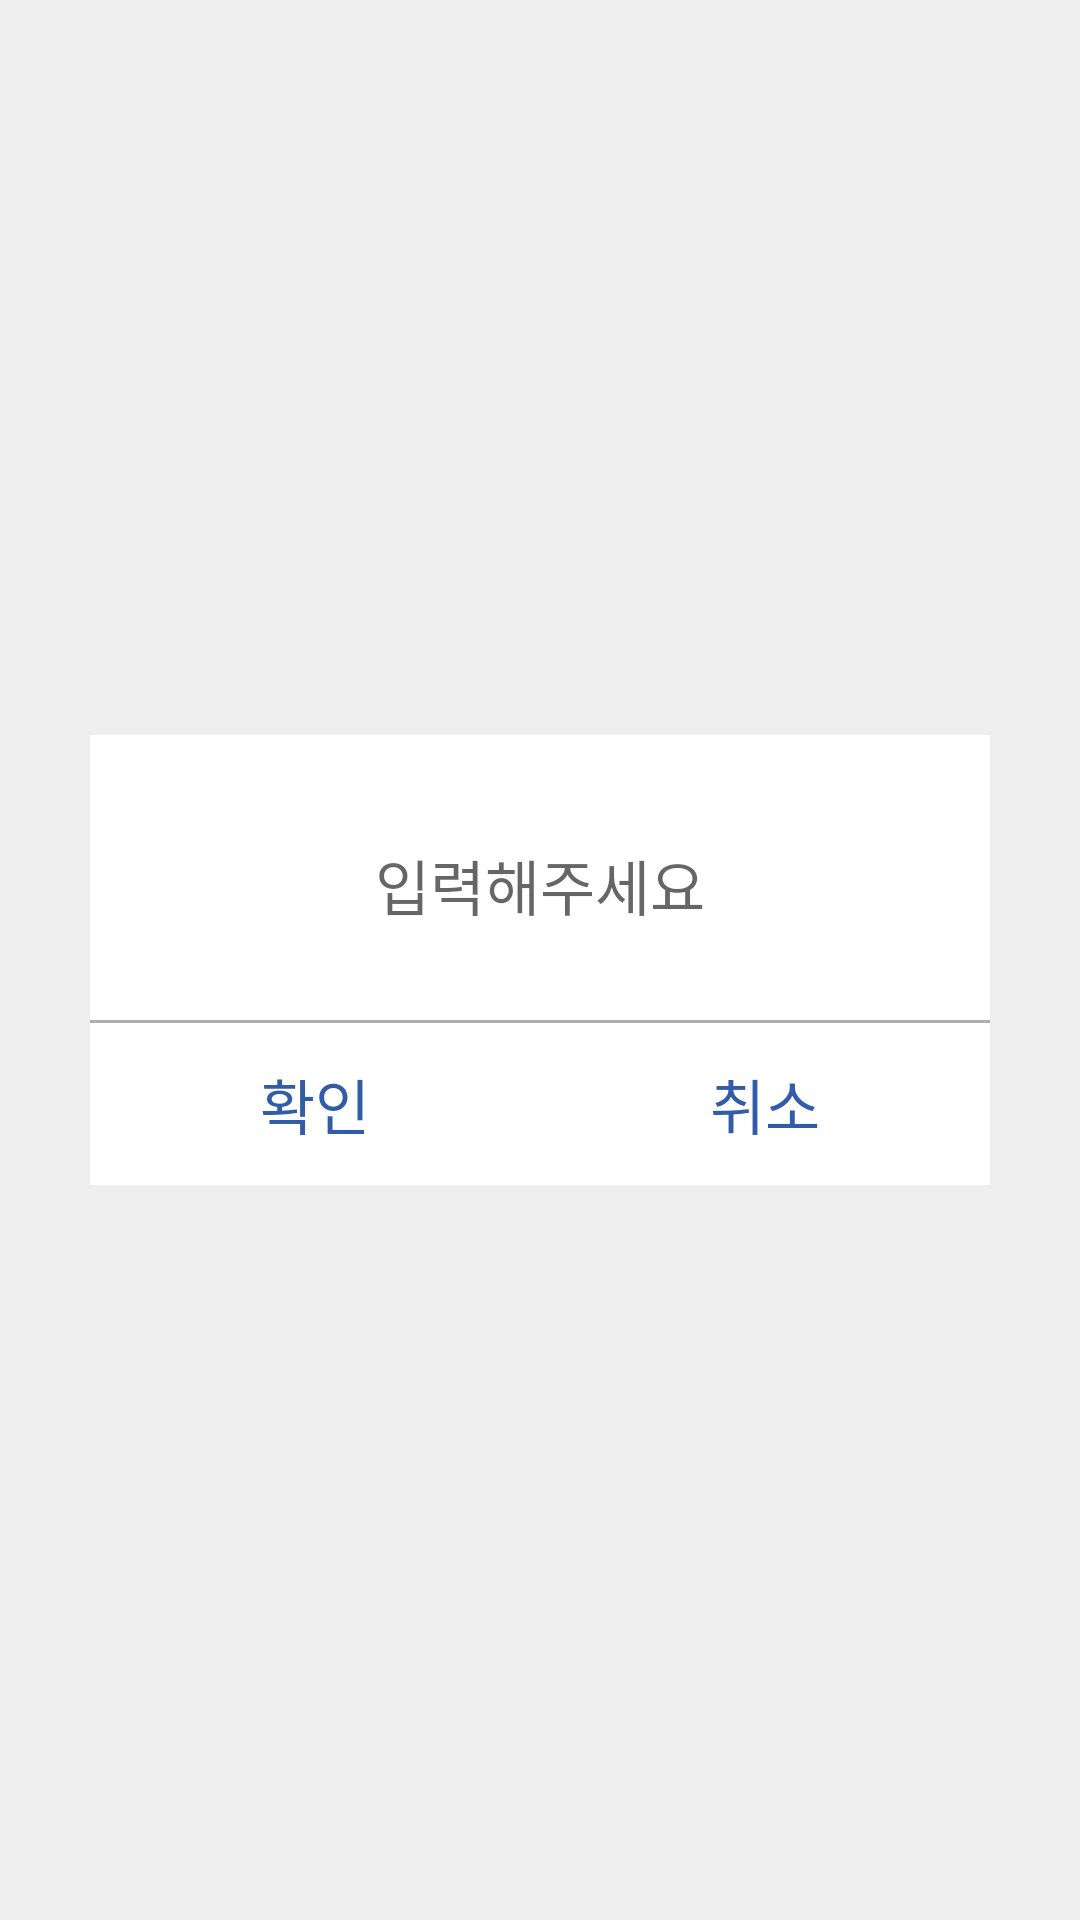

Write the Android layout XML for this screen, with the resource values it uses.
<!-- AndroidManifest.xml: application theme Theme.StopKing_project -->
<!-- res/layout/alert_scaner.xml -->
<?xml version="1.0" encoding="utf-8"?>
<androidx.constraintlayout.widget.ConstraintLayout xmlns:android="http://schemas.android.com/apk/res/android"
    xmlns:app="http://schemas.android.com/apk/res-auto"
    xmlns:tools="http://schemas.android.com/tools"
    android:layout_width="match_parent"
    android:layout_height="match_parent"
    android:background="#eeeeee">

    <androidx.constraintlayout.widget.ConstraintLayout
        android:layout_width="300dp"
        android:layout_height="150dp"
        android:background="@color/white"
        android:gravity="center"
        app:layout_constraintBottom_toBottomOf="parent"
        app:layout_constraintEnd_toEndOf="parent"
        app:layout_constraintStart_toStartOf="parent"
        app:layout_constraintTop_toTopOf="parent">

        <EditText
            android:id="@+id/scaneET"
            android:layout_width="match_parent"
            android:layout_height="100dp"
            android:background="@null"
            android:gravity="center"
            android:hint="입력해주세요"
            android:textColor="@color/black"
            android:textSize="20dp"
            app:layout_constraintBottom_toBottomOf="parent"
            app:layout_constraintEnd_toEndOf="parent"
            app:layout_constraintHorizontal_bias="0.0"
            app:layout_constraintStart_toStartOf="parent"
            app:layout_constraintTop_toTopOf="parent"
            app:layout_constraintVertical_bias="0.0" />

        <View
            android:id="@+id/view"
            android:layout_width="match_parent"
            android:layout_height="1dp"
            android:background="#FAAFACAC"
            app:layout_constraintBottom_toBottomOf="parent"
            app:layout_constraintEnd_toEndOf="parent"
            app:layout_constraintHorizontal_bias="0.0"
            app:layout_constraintStart_toStartOf="parent"
            app:layout_constraintTop_toTopOf="parent"
            app:layout_constraintVertical_bias="0.637"
            tools:ignore="MissingConstraints" />

        <TextView
            android:id="@+id/conformBtn"
            android:layout_width="150dp"
            android:layout_height="50dp"
            android:gravity="center"
            android:text="확인"
            android:textColor="#325CA8"
            android:textSize="20dp"
            app:layout_constraintBottom_toBottomOf="parent"
            app:layout_constraintStart_toStartOf="parent"
            app:layout_constraintTop_toBottomOf="@+id/view" />

        <TextView
            android:id="@+id/backBtn"
            android:layout_width="150dp"
            android:layout_height="50dp"
            android:gravity="center"
            android:text="취소"
            android:textColor="#325CA8"
            android:textSize="20dp"
            app:layout_constraintBottom_toBottomOf="parent"
            app:layout_constraintEnd_toEndOf="parent"
            app:layout_constraintHorizontal_bias="1.0"
            app:layout_constraintStart_toEndOf="@+id/conformBtn"
            app:layout_constraintStart_toStartOf="parent"
            app:layout_constraintTop_toBottomOf="@+id/view" />


    </androidx.constraintlayout.widget.ConstraintLayout>

</androidx.constraintlayout.widget.ConstraintLayout>
<!-- resources referenced by this layout -->
<resources>
  <color name="black">#FF000000</color>
  <color name="white">#FFFFFFFF</color>
  <style name="Theme.StopKing_project" parent="Theme.AppCompat.DayNight.DarkActionBar">
          
          <item name="colorPrimary">@color/purple_500</item>
          <item name="colorPrimaryVariant">@color/purple_700</item>
          <item name="colorOnPrimary">@color/white</item>
          
          <item name="colorSecondary">@color/teal_200</item>
          <item name="colorSecondaryVariant">@color/teal_700</item>
          <item name="colorOnSecondary">@color/black</item>
          
          <item name="android:statusBarColor">?attr/colorPrimaryVariant</item>
          
          
          <item name="windowActionBar">false</item>
          <item name="windowNoTitle">true</item>
      </style>
  <color name="purple_500">#FF6200EE</color>
  <color name="purple_700">#FF3700B3</color>
  <color name="teal_200">#FF03DAC5</color>
  <color name="teal_700">#FF018786</color>
</resources>
